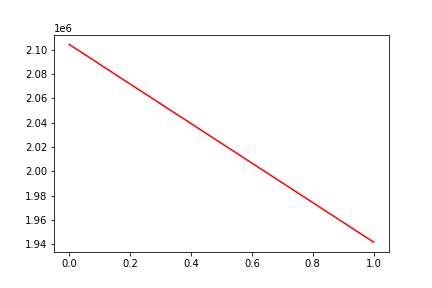

Source data for this figure (header and first rows):
, date, assets
0, 0, 2104184
1, 20200317, 1941766
